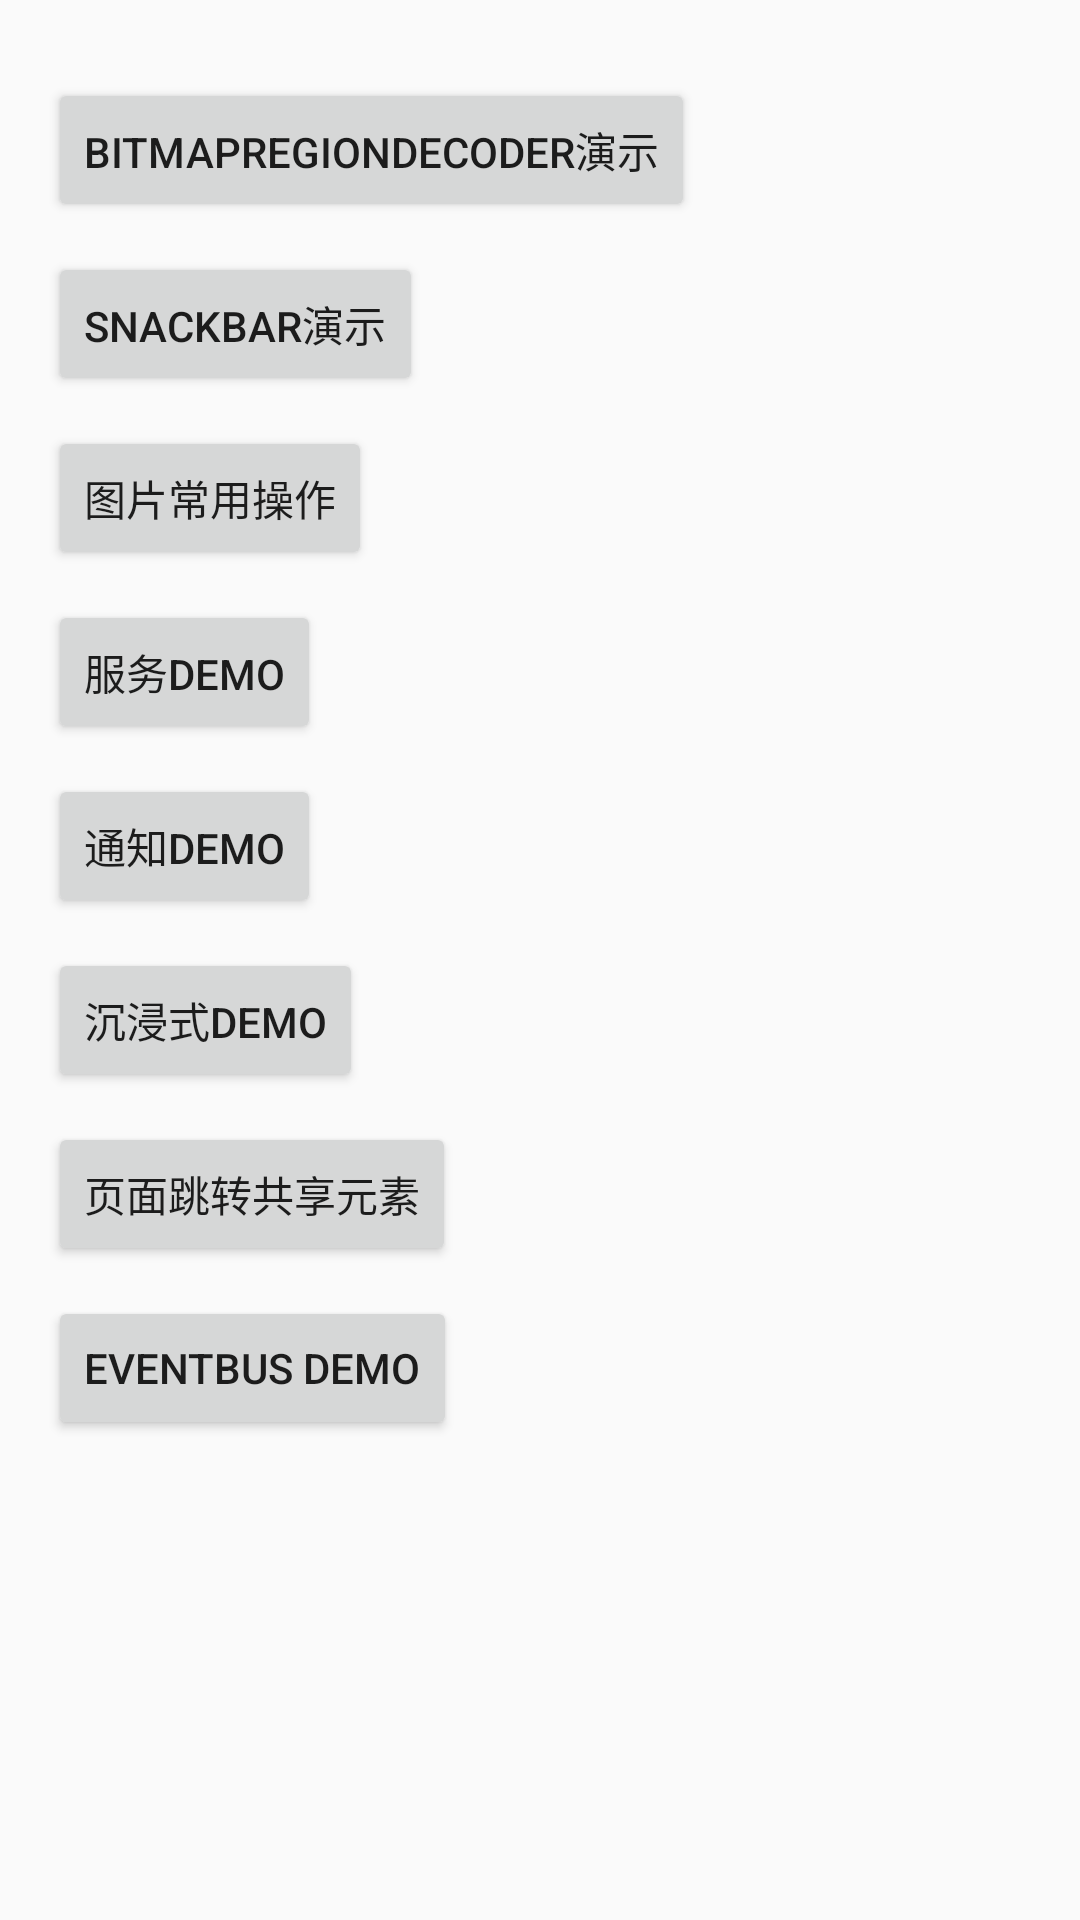

Layout XML and referenced resources for this Android screen:
<!-- AndroidManifest.xml: application theme AppTheme -->
<!-- res/layout/activity_main.xml -->
<?xml version="1.0" encoding="utf-8"?>
<RelativeLayout
    xmlns:android="http://schemas.android.com/apk/res/android"
    xmlns:tools="http://schemas.android.com/tools"
    android:layout_width="match_parent"
    android:layout_height="match_parent"
    android:paddingBottom="@dimen/activity_vertical_margin"
    android:paddingLeft="@dimen/activity_horizontal_margin"
    android:paddingRight="@dimen/activity_horizontal_margin"
    android:paddingTop="@dimen/activity_vertical_margin"
    tools:context=".ui.MainActivity">

    <Button
        android:id="@+id/btn_bitmapregiondecoder"
        style="@style/DefaultButtonStyle"
        android:layout_width="wrap_content"
        android:layout_height="48dp"
        android:text="@string/bitmapregiondecoder_activity"/>

    <Button
        android:id="@+id/btn_snackbar"
        style="@style/DefaultButtonStyle"
        android:layout_width="wrap_content"
        android:layout_height="48dp"
        android:layout_below="@+id/btn_bitmapregiondecoder"
        android:text="@string/snackbar_activity"/>

    <Button
        android:id="@+id/btn_image"
        style="@style/DefaultButtonStyle"
        android:layout_width="wrap_content"
        android:layout_height="48dp"
        android:layout_below="@+id/btn_snackbar"
        android:text="@string/image_activity"/>

    <Button
        android:id="@+id/btn_service"
        style="@style/DefaultButtonStyle"
        android:layout_width="wrap_content"
        android:layout_height="48dp"
        android:layout_below="@+id/btn_image"
        android:text="@string/service_activity"/>

    <Button
        android:id="@+id/btn_notification"
        style="@style/DefaultButtonStyle"
        android:layout_width="wrap_content"
        android:layout_height="48dp"
        android:layout_below="@+id/btn_service"
        android:text="@string/notification_activity"/>

    <Button
        android:id="@+id/btn_translucent"
        style="@style/DefaultButtonStyle"
        android:layout_width="wrap_content"
        android:layout_height="48dp"
        android:layout_below="@+id/btn_notification"
        android:text="@string/translucent_activity"/>
    <Button
        android:id="@+id/btn_transition"
        style="@style/DefaultButtonStyle"
        android:layout_width="wrap_content"
        android:layout_height="48dp"
        android:layout_below="@+id/btn_translucent"
        android:text="@string/transition_activity"/>
    <Button
        android:id="@+id/btn_eventbus"
        style="@style/DefaultButtonStyle"
        android:layout_width="wrap_content"
        android:layout_height="48dp"
        android:layout_below="@+id/btn_transition"
        android:text="@string/eventbus_activity"/>
</RelativeLayout>
<!-- resources referenced by this layout -->
<resources>
  <dimen name="activity_horizontal_margin">16dp</dimen>
  <dimen name="activity_vertical_margin">16dp</dimen>
  <string name="bitmapregiondecoder_activity">BitmapRegionDecoder演示</string>
  <string name="eventbus_activity">EventBus Demo</string>
  
      //service_activity
  <string name="image_activity">图片常用操作</string>
  <string name="notification_activity">通知Demo</string>
  <string name="service_activity">服务Demo</string>
  <string name="snackbar_activity">SnackBar演示</string>
  <string name="transition_activity">页面跳转共享元素</string>
  <string name="translucent_activity">沉浸式Demo</string>
  <style name="DefaultButtonStyle">
          <item name="android:layout_marginTop">@dimen/view_standard_margin_top</item>
          <item name="android:layout_width">wrap_content</item>
          <item name="android:layout_height">42dp</item>
      </style>
  <style name="AppTheme" parent="Theme.AppCompat.Light.DarkActionBar">
          
          <item name="colorPrimary">@color/colorPrimary</item>
          <item name="colorPrimaryDark">@color/colorPrimaryDark</item>
          <item name="colorAccent">@color/colorAccent</item>
      </style>
  <dimen name="view_standard_margin_top">10dp</dimen>
  <color name="colorPrimary">#3F51B5</color>
  <color name="colorPrimaryDark">#303F9F</color>
  <color name="colorAccent">#FF4081</color>
</resources>
